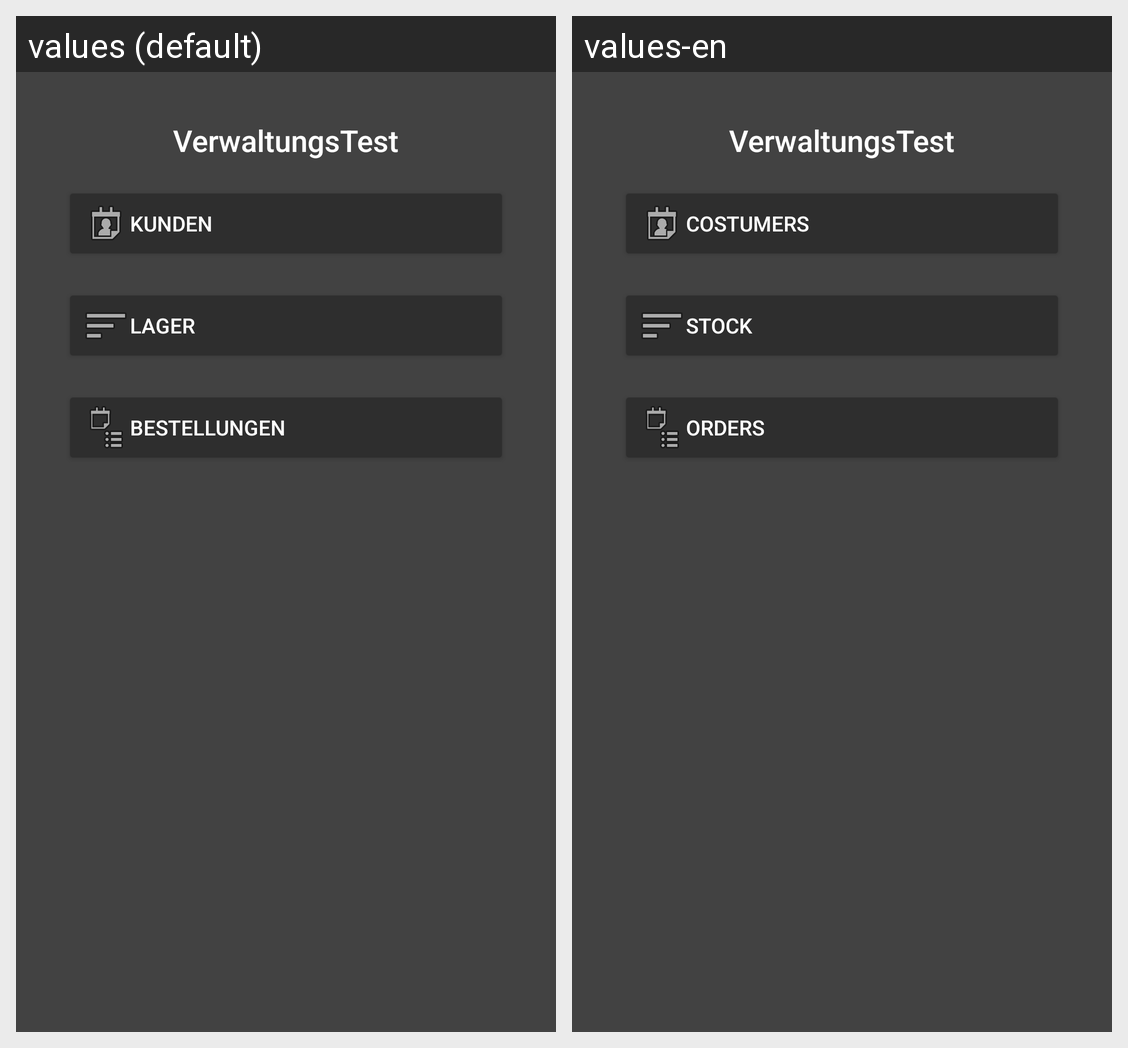

Here is an Android app screen in its default locale and in the app's own translations. Write out the translated-string differences for the strings that appear on this screen.
Android screen res/layout/activity_main.xml rendered under 2 locales, left to right: values (default), values-en. Device: Nexus 5 (rendered at 1080×1920; each locale shown at half size, 540×960, under a caption strip naming it); theme AppTheme.
Strings drawn on this screen, with the default value and each locale's value (text and hints the layout hard-codes, and strings that could not be matched under every locale, appear in the picture but are not listed):

app_name
  values: VerwaltungsTest
  values-en: VerwaltungsTest

button_kunden
  values: Kunden
  values-en: Costumers

button_lager
  values: Lager
  values-en: Stock

button_bestellungen
  values: Bestellungen
  values-en: Orders
